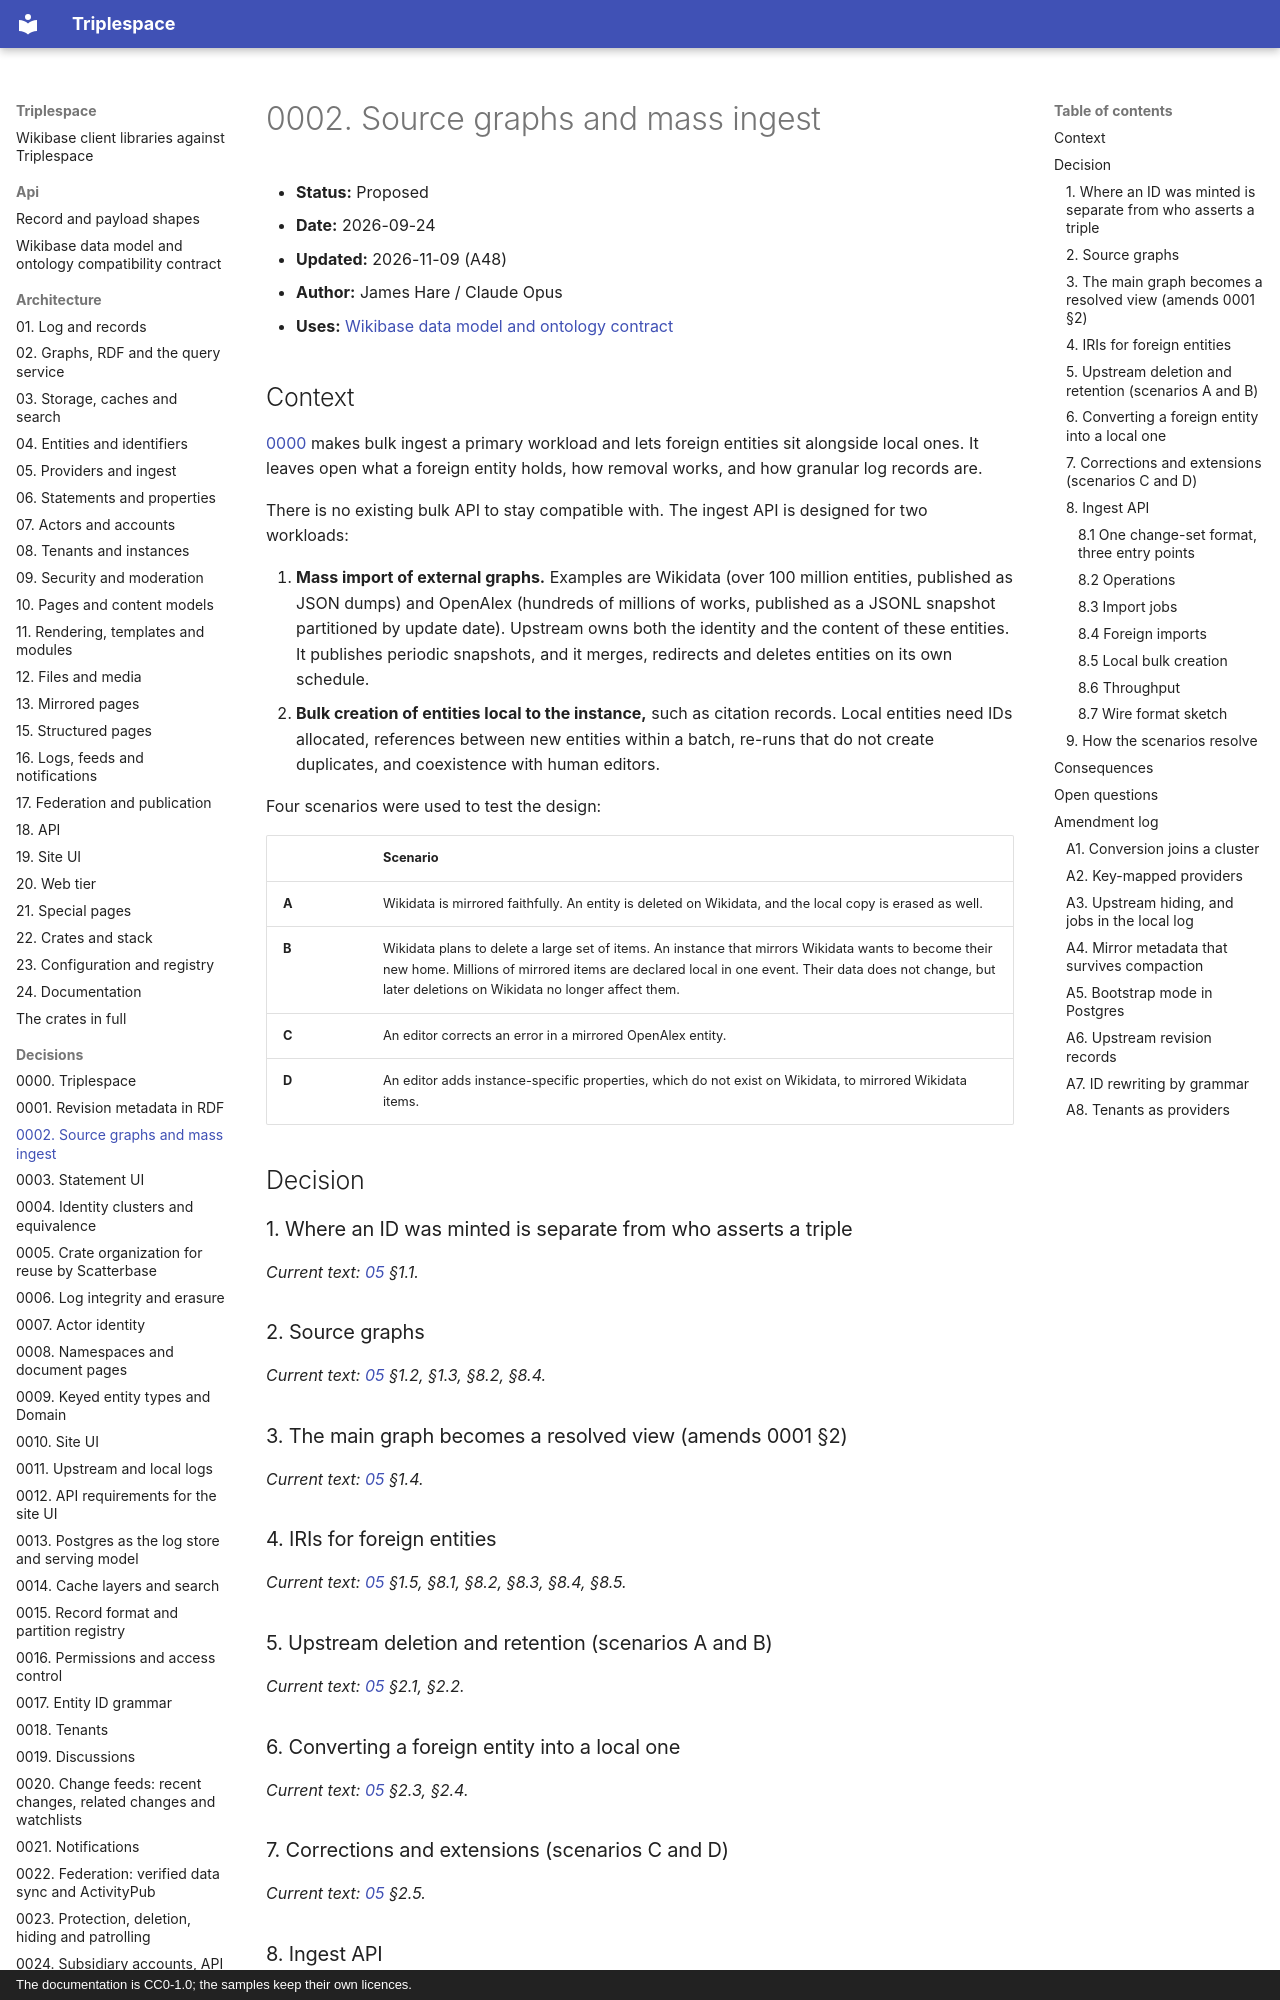

repository: scatterbase/triplespace · page: decisions/0002-source-graphs-and-mass-ingest/index.html · generator: mkdocs · copyright: The documentation is CC0-1.0; the samples keep their own licences.

# 0002. Source graphs and mass ingest

- **Status:** Proposed
- **Date:** 2026-09-24
- **Updated:** 2026-11-09 (A48)
- **Author:** James Hare / Claude Opus
- **Uses:** [Wikibase data model and ontology contract](../api/wikibase-compat.md)

## Context

[0000](0000-init.md) makes bulk ingest a primary workload and lets foreign entities sit alongside local ones. It leaves open what a foreign entity holds, how removal works, and how granular log records are.

There is no existing bulk API to stay compatible with. The ingest API is designed for two workloads:

1. **Mass import of external graphs.** Examples are Wikidata (over 100 million entities, published as JSON dumps) and OpenAlex (hundreds of millions of works, published as a JSONL snapshot partitioned by update date). Upstream owns both the identity and the content of these entities. It publishes periodic snapshots, and it merges, redirects and deletes entities on its own schedule.
2. **Bulk creation of entities local to the instance,** such as citation records. Local entities need IDs allocated, references between new entities within a batch, re-runs that do not create duplicates, and coexistence with human editors.

Four scenarios were used to test the design:

| | Scenario |
|---|---|
| **A** | Wikidata is mirrored faithfully. An entity is deleted on Wikidata, and the local copy is erased as well. |
| **B** | Wikidata plans to delete a large set of items. An instance that mirrors Wikidata wants to become their new home. Millions of mirrored items are declared local in one event. Their data does not change, but later deletions on Wikidata no longer affect them. |
| **C** | An editor corrects an error in a mirrored OpenAlex entity. |
| **D** | An editor adds instance-specific properties, which do not exist on Wikidata, to mirrored Wikidata items. |

## Decision

### 1. Where an ID was minted is separate from who asserts a triple

*Current text: [05](../architecture/05-providers-and-ingest.md) §1.1.*

### 2. Source graphs

*Current text: [05](../architecture/05-providers-and-ingest.md) §1.2, §1.3, §8.2, §8.4.*

### 3. The main graph becomes a resolved view (amends 0001 §2)

*Current text: [05](../architecture/05-providers-and-ingest.md) §1.4.*

### 4. IRIs for foreign entities

*Current text: [05](../architecture/05-providers-and-ingest.md) §1.5, §8.1, §8.2, §8.3, §8.4, §8.5.*

### 5. Upstream deletion and retention (scenarios A and B)

*Current text: [05](../architecture/05-providers-and-ingest.md) §2.1, §2.2.*

### 6. Converting a foreign entity into a local one

*Current text: [05](../architecture/05-providers-and-ingest.md) §2.3, §2.4.*

### 7. Corrections and extensions (scenarios C and D)

*Current text: [05](../architecture/05-providers-and-ingest.md) §2.5.*

### 8. Ingest API

*Current text: [05](../architecture/05-providers-and-ingest.md) §3.1, §3.10.*

#### 8.1 One change-set format, three entry points

*Current text: [05](../architecture/05-providers-and-ingest.md) §3.1.*

#### 8.2 Operations

*Current text: [05](../architecture/05-providers-and-ingest.md) §3.2.*

#### 8.3 Import jobs

*Current text: [05](../architecture/05-providers-and-ingest.md) §3.3.*

#### 8.4 Foreign imports

*Current text: [05](../architecture/05-providers-and-ingest.md) §3.4, §8.4.*

#### 8.5 Local bulk creation

*Current text: [05](../architecture/05-providers-and-ingest.md) §3.5.*

#### 8.6 Throughput

*Current text: [05](../architecture/05-providers-and-ingest.md) §3.7.*

#### 8.7 Wire format sketch

*Current text: [05](../architecture/05-providers-and-ingest.md) §3.9.*

### 9. How the scenarios resolve

*Current text: [05](../architecture/05-providers-and-ingest.md) §1.6.*
